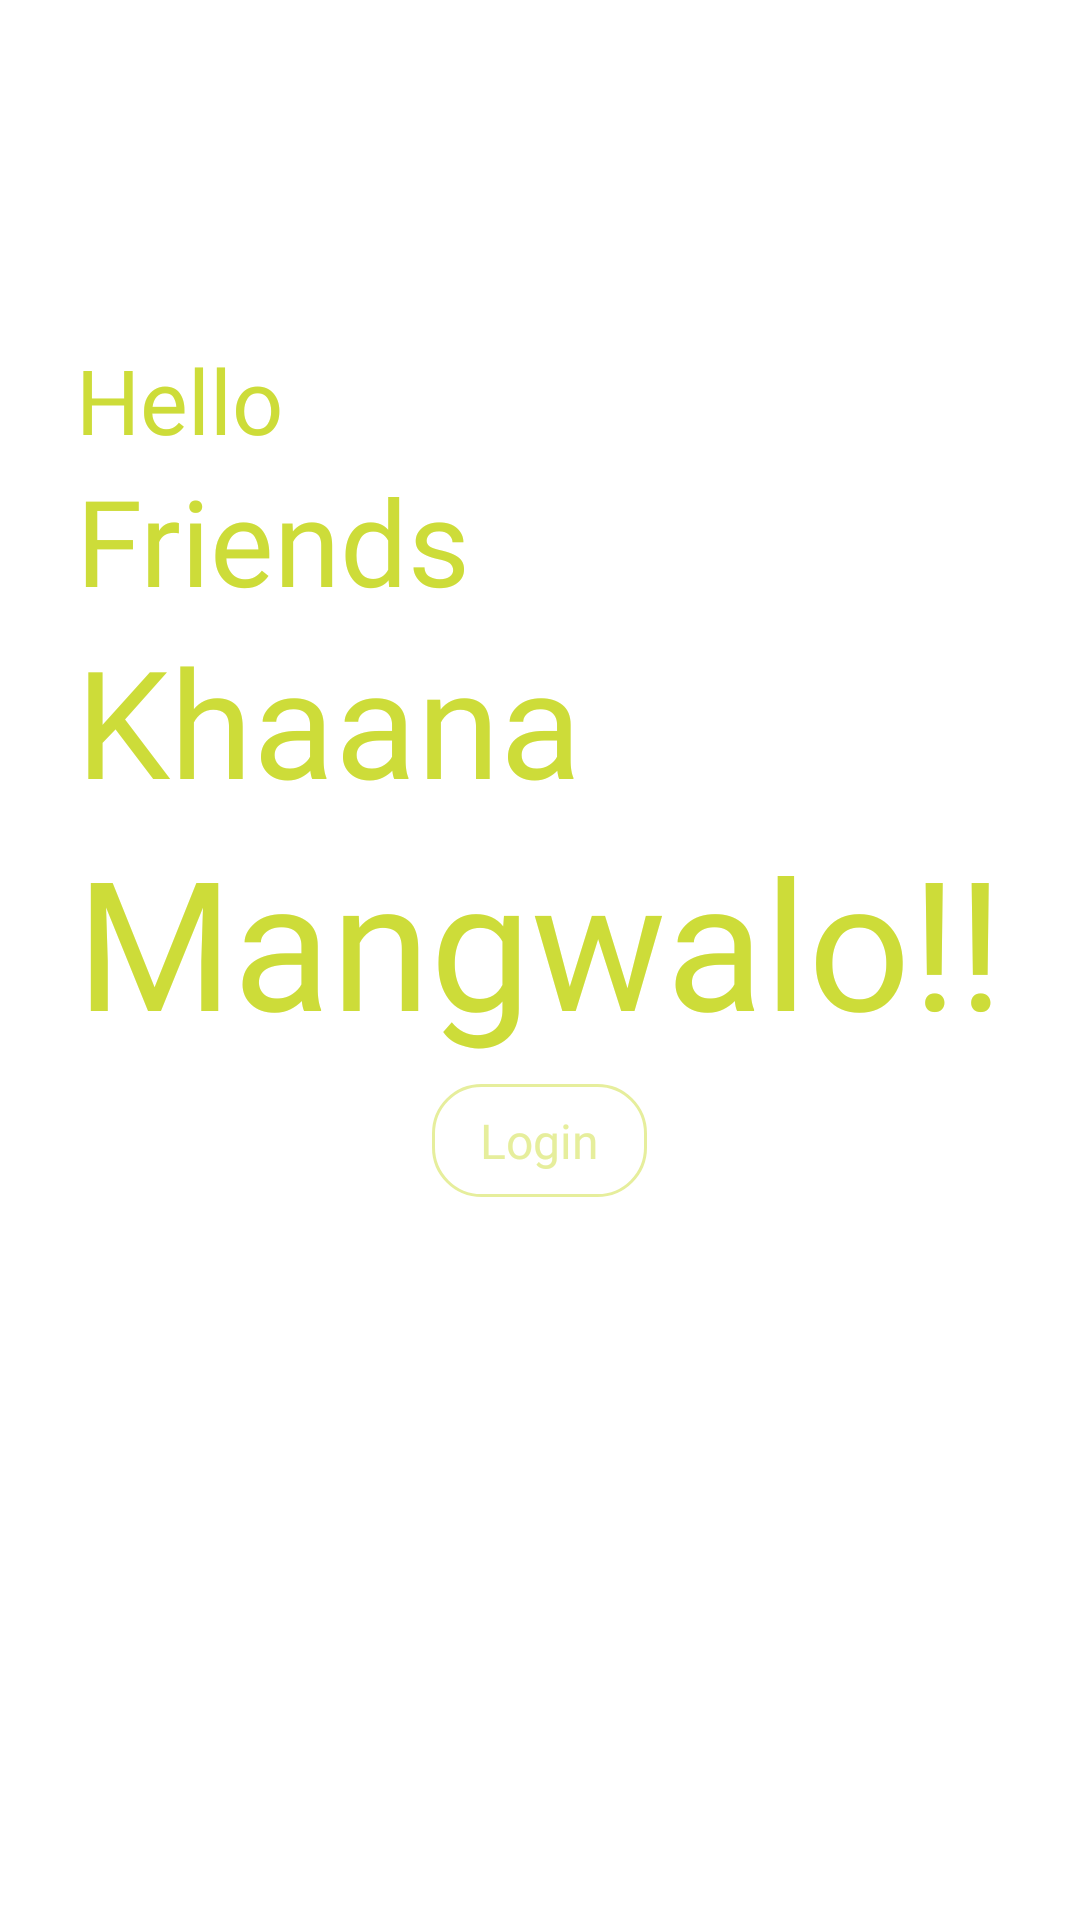

Layout XML and referenced resources for this Android screen:
<!-- AndroidManifest.xml: application theme AppTheme -->
<!-- res/layout/activity_login.xml -->
<?xml version="1.0" encoding="utf-8"?>
<RelativeLayout xmlns:android="http://schemas.android.com/apk/res/android"
    xmlns:tools="http://schemas.android.com/tools"
    android:layout_width="match_parent"
    android:background="@color/white"
    android:layout_height="match_parent">

    <RelativeLayout
        android:layout_width="wrap_content"
        android:layout_centerInParent="true"
        android:paddingBottom="120dp"
        android:layout_height="wrap_content">
        <TextView
            android:layout_width="wrap_content"
            android:layout_height="wrap_content"
            android:fontFamily="@font/psb"
            android:textColor="@color/color2"
            android:text="Hello"
            android:id="@+id/hello"
            android:textSize="30sp"/>
        <TextView
            android:layout_below="@id/hello"
            android:layout_width="wrap_content"
            android:layout_height="wrap_content"
            android:fontFamily="@font/psb"
            android:textColor="@color/color2"
            android:text="Friends"
            android:id="@+id/friends"
            android:textSize="40sp"/>
        <TextView
            android:layout_below="@id/friends"
            android:layout_width="wrap_content"
            android:layout_height="wrap_content"
            android:fontFamily="@font/psb"
            android:textColor="@color/color2"
            android:text="Khaana"
            android:id="@+id/khana"
            android:textSize="50sp"/>
        <TextView
            android:layout_below="@id/khana"
            android:layout_width="wrap_content"
            android:layout_height="wrap_content"
            android:fontFamily="@font/psb"
            android:textColor="@color/color2"
            android:text="Mangwalo!!"
            android:id="@+id/mang"
            android:textSize="60sp"/>
        <TextView
            android:id="@+id/login"
            android:layout_width="wrap_content"
            android:layout_height="wrap_content"
            android:layout_below="@id/mang"
            android:layout_centerHorizontal="true"
            android:onClick="onLoginBtnClick"
            android:text="Login"
            android:paddingLeft="16dp"
            android:paddingRight="16dp"
            android:paddingTop="8dp"
            android:paddingBottom="8dp"
            android:layout_margin="8dp"
            android:fontFamily="@font/ps"
            android:textColor="@color/color0"
            android:background="@drawable/black_corner"
            android:textSize="16dp" />
        <ProgressBar
            android:layout_width="wrap_content"
            android:layout_height="wrap_content"
            android:layout_below="@id/mang"
            android:visibility="gone"
            android:layout_marginTop="8dp"
            android:layout_centerHorizontal="true"
            android:id="@+id/pb" />

    </RelativeLayout>

    <ImageView
        android:layout_width="match_parent"
        android:layout_height="300dp"
        android:layout_marginLeft="0dp"
        android:layout_marginRight="0dp"
        android:translationY="100dp"
        android:id="@+id/image"
        android:layout_alignParentBottom="true"/>

</RelativeLayout>
<!-- resources referenced by this layout -->
<resources>
  <color name="color0">#e6ee9c</color>
  <color name="color2">#cddc39</color>
  <color name="white">#ffffff</color>
  <!-- drawable black_corner (drawable) -->
  <?xml version="1.0" encoding="utf-8"?>
  <shape xmlns:android="http://schemas.android.com/apk/res/android"
      android:shape="rectangle">
      <corners android:radius="16dp" />
      <stroke
          android:width="1dp"
          android:color="@color/color0" />
  </shape>
  <style name="AppTheme" parent="Theme.AppCompat.Light.NoActionBar">
          <item name="windowActionBar">false</item>
          <item name="windowNoTitle">true</item>
          <item name="colorPrimary">@color/white</item>
          <item name="colorPrimaryDark">@color/white</item>
          <item name="colorAccent">@color/color2</item>
          <item name="android:windowLightStatusBar">true</item>
      </style>
</resources>
